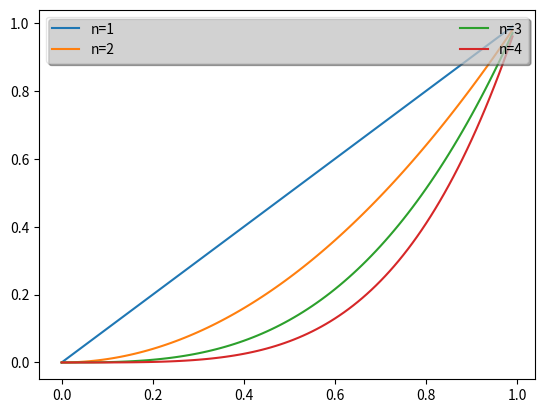

Source code (Python):

# rectangle
# ax.plot([top_left_x, top_left_x + width], [top_left_y, top_left_y], '--', linewidth=5, color='firebrick')
# ax.plot([top_left_x, top_left_x], [top_left_y, top_left_y + height], '--', linewidth=5, color='firebrick')
# ax.plot([top_left_x, top_left_x + width], [top_left_y + height, top_left_y + height], '--', linewidth=5,
#         color='firebrick')
# ax.plot([top_left_x + width, top_left_x + width], [top_left_y, top_left_y + height], '--', linewidth=5,
#         color='firebrick')

# ax.plot([50, 100], [200, 500], '--', linewidth=5, color='firebrick')

# ax.plot([x1, x2], [y1, y2], '--', linewidth=5, color='firebrick')


import matplotlib.pyplot as plt
import numpy as np


ax = plt.subplot(111)
t1 = np.arange(0.0, 1.0, 0.01)
for n in [1, 2, 3, 4]:
    plt.plot(t1, t1**n, label="n=%d"%(n,))

leg = plt.legend(loc='best', ncol=2, mode="expand", shadow=True, fancybox=True)
leg.get_frame().set_alpha(0.5)

plt.show()